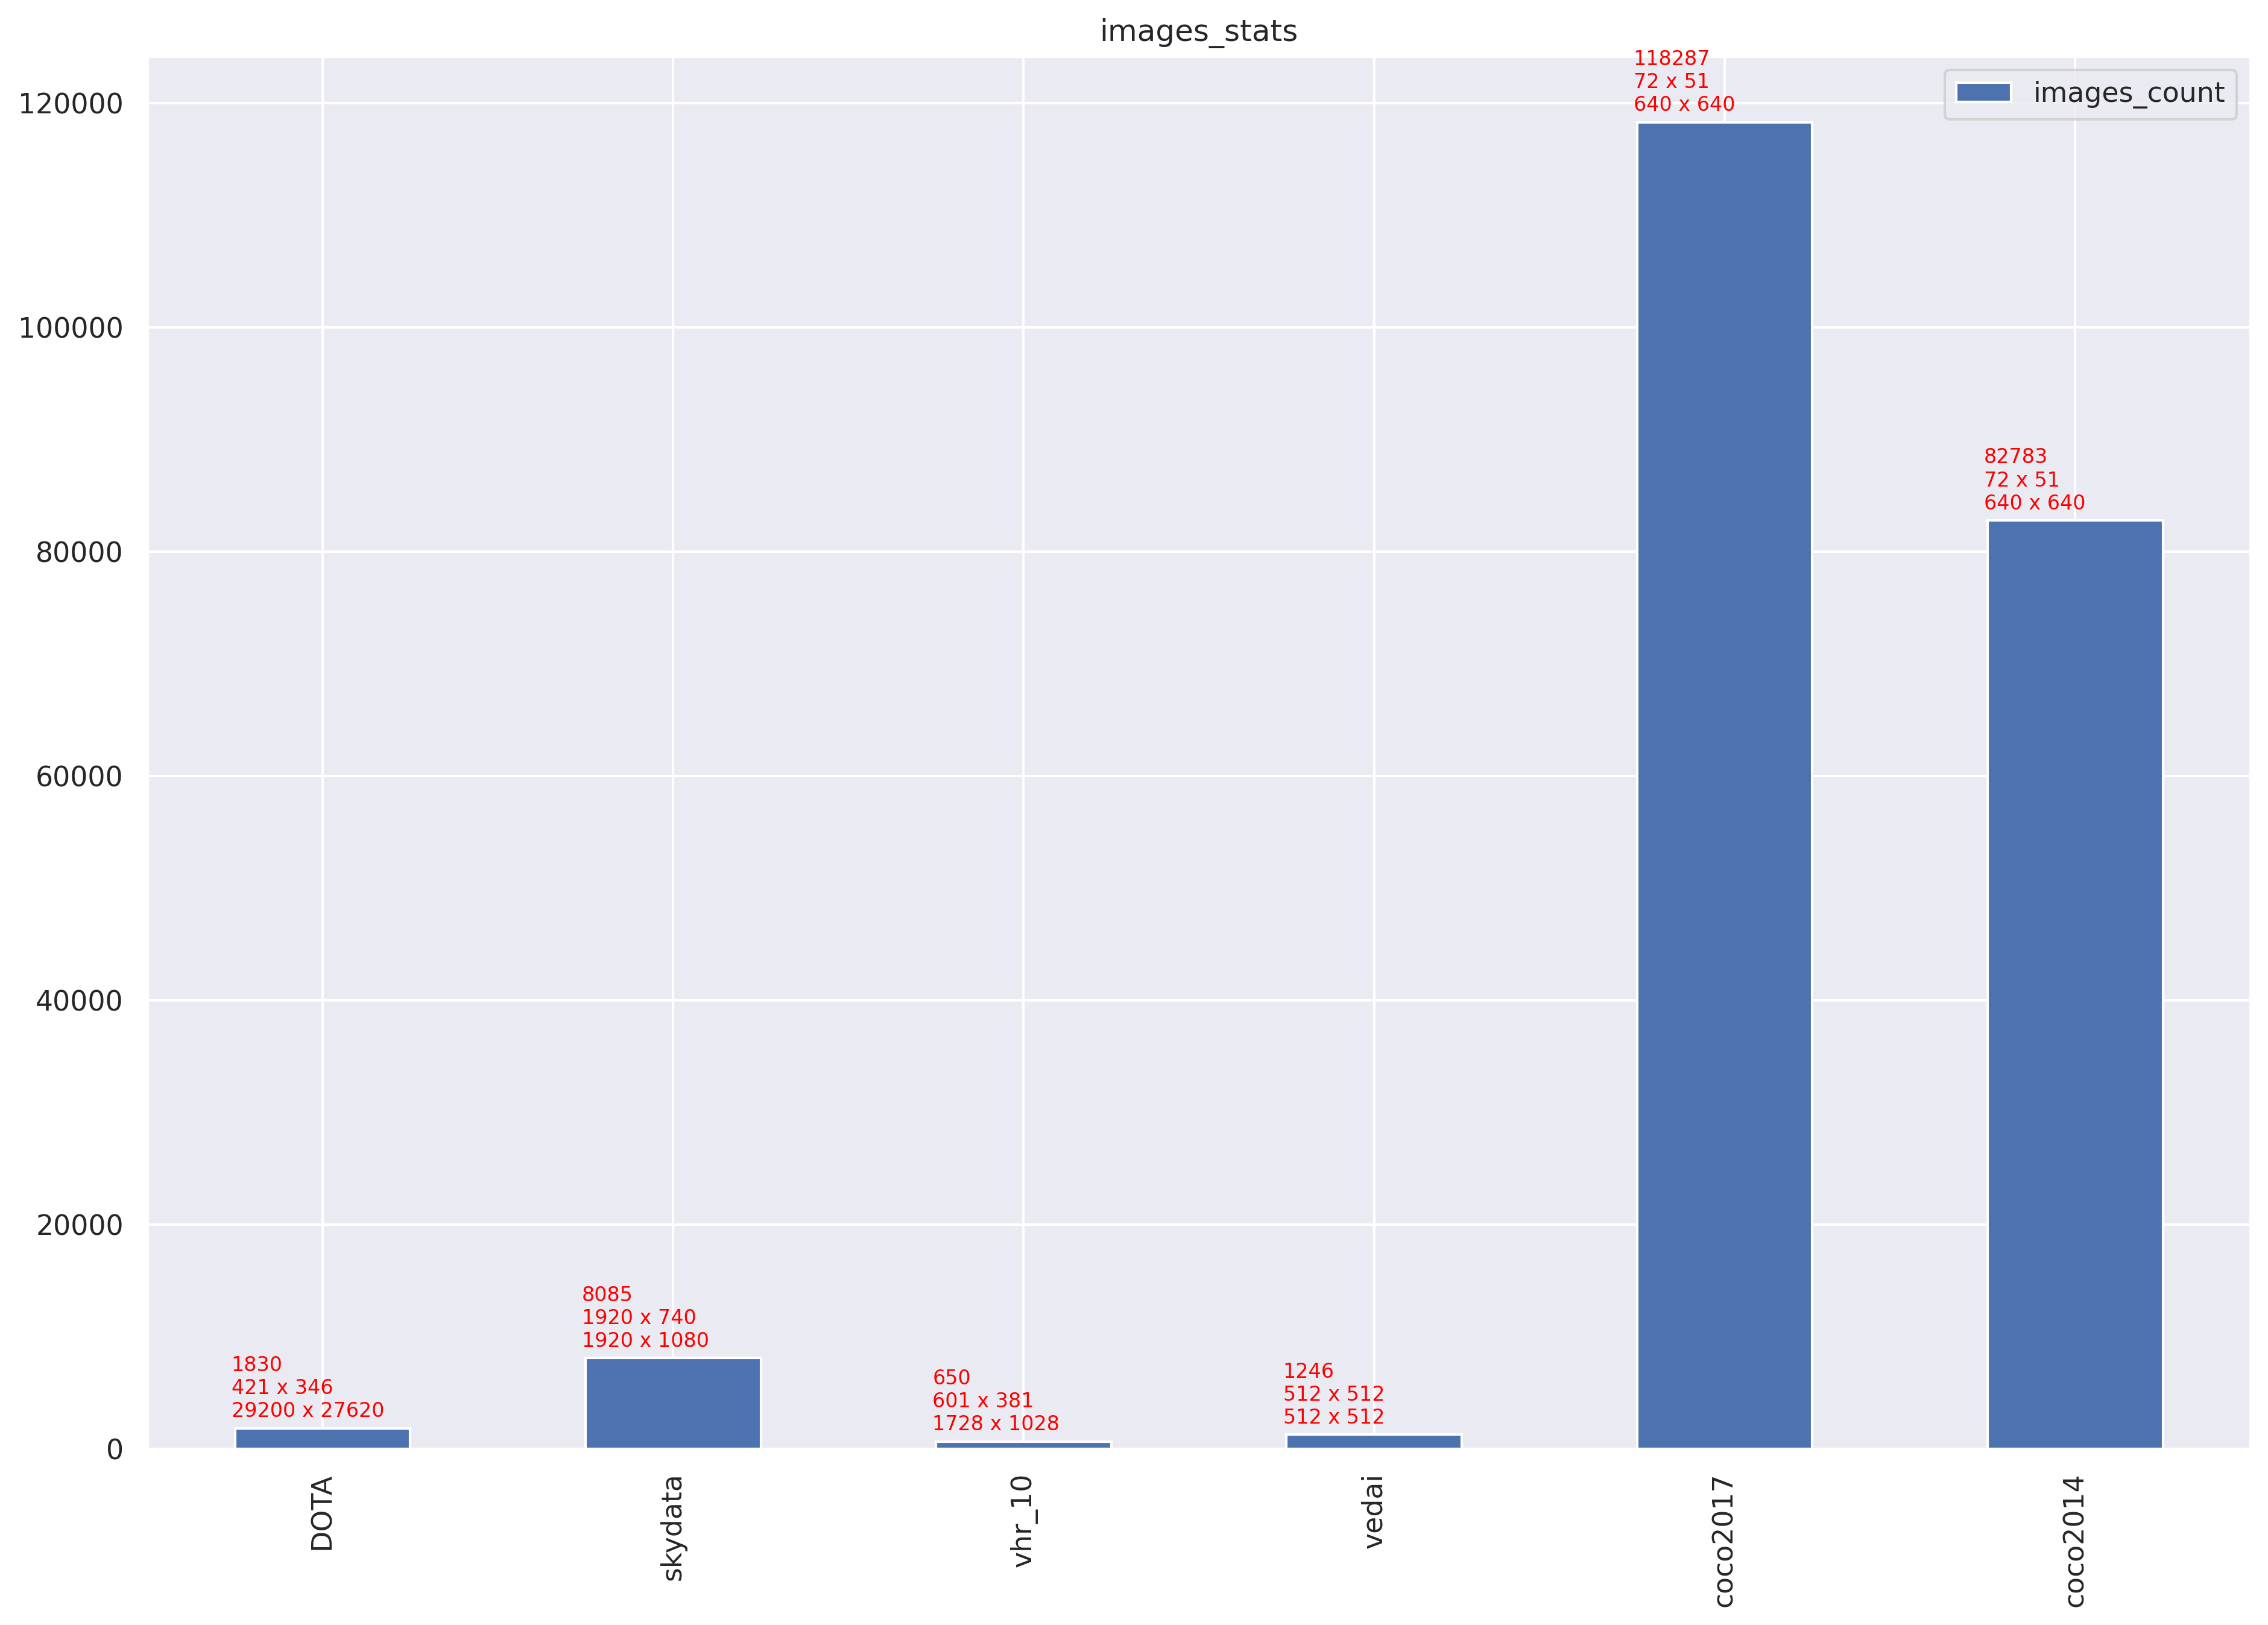

Values plotted in this chart, from the file beside it:
dataset_name, images_count, min_resolution, max_resolution
DOTA, 1830, 421 x 346, 29200 x 27620
skydata, 8085, 1920 x 740, 1920 x 1080
vhr_10, 650, 601 x 381, 1728 x 1028
vedai, 1246, 512 x 512, 512 x 512
coco2017, 118287, 72 x 51, 640 x 640
coco2014, 82783, 72 x 51, 640 x 640
